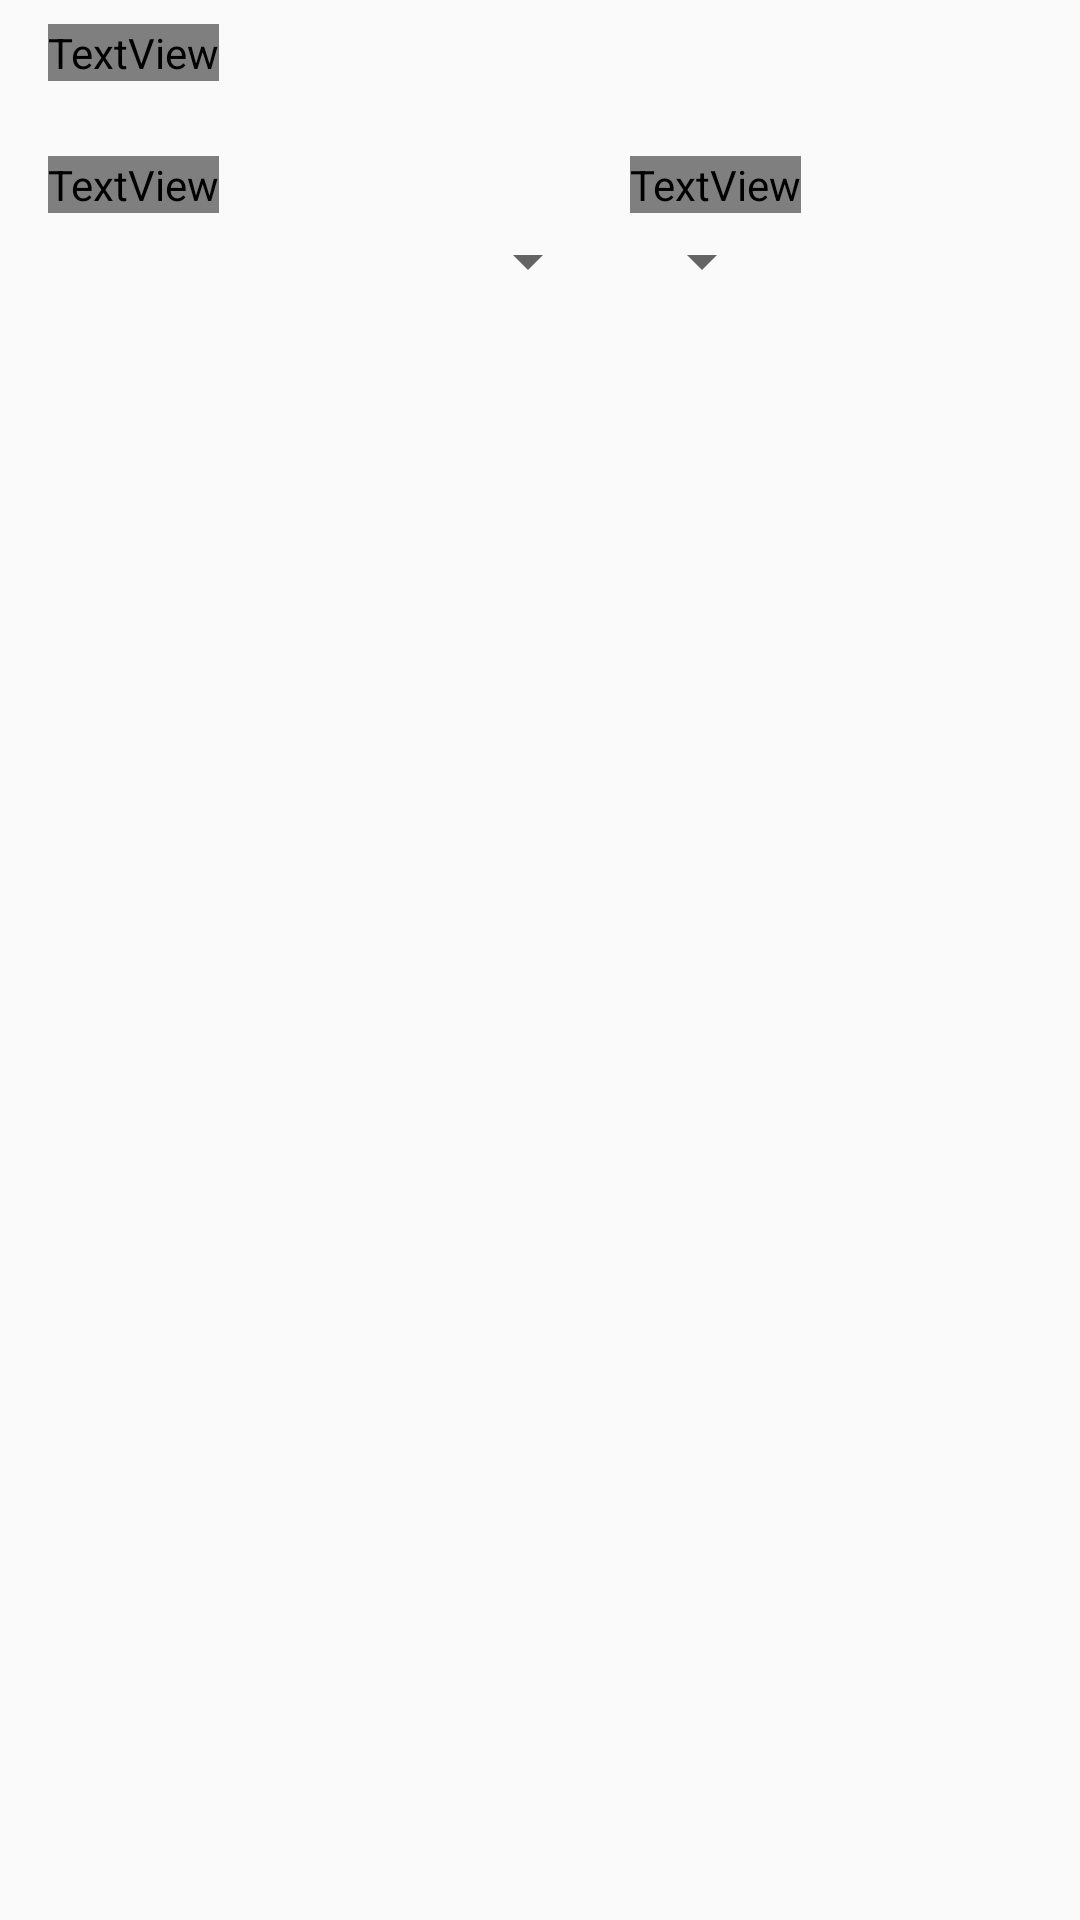

Produce the Android XML layout that renders to this screen, including the resource entries it uses.
<!-- AndroidManifest.xml: application theme Theme.Roofio -->
<!-- res/layout/activity_listings_by_category.xml -->
<?xml version="1.0" encoding="utf-8"?>
<androidx.constraintlayout.widget.ConstraintLayout xmlns:android="http://schemas.android.com/apk/res/android"
    xmlns:app="http://schemas.android.com/apk/res-auto"
    xmlns:tools="http://schemas.android.com/tools"
    android:id="@+id/layoutCategoryListings"
    android:layout_width="match_parent"
    android:layout_height="match_parent"
    tools:context=".ListingsByCategoryActivity">

    <TextView
        android:id="@+id/categoryNameTextView"
        android:layout_width="wrap_content"
        android:layout_height="wrap_content"
        android:layout_marginStart="16dp"
        android:layout_marginTop="8dp"
        android:fontFamily="@font/open_sans"
        android:text="TextView"
        android:textColor="@color/black"
        android:textSize="18dp"
        app:layout_constraintStart_toStartOf="parent"
        app:layout_constraintTop_toTopOf="parent" />

    <Spinner
        android:id="@+id/statusSpinner"
        android:layout_width="match_parent"
        android:layout_height="wrap_content"
        android:layout_marginStart="16dp"
        android:layout_marginTop="4dp"
        android:layout_marginEnd="160dp"
        android:spinnerMode="dropdown"
        app:layout_constraintEnd_toEndOf="parent"
        app:layout_constraintStart_toStartOf="parent"
        app:layout_constraintTop_toBottomOf="@+id/textView8" />



    <TextView
        android:id="@+id/textView8"
        android:layout_width="wrap_content"
        android:layout_height="wrap_content"
        android:layout_marginStart="16dp"
        android:layout_marginTop="25dp"
        android:fontFamily="@font/open_sans"
        android:text="Status"
        android:textSize="18sp"
        app:layout_constraintStart_toStartOf="parent"
        app:layout_constraintTop_toBottomOf="@+id/categoryNameTextView" />

    <Spinner
        android:id="@+id/orderSpinner"
        android:layout_width="wrap_content"
        android:layout_height="wrap_content"
        android:layout_marginStart="10dp"
        android:spinnerMode="dropdown"
        app:layout_constraintBottom_toBottomOf="@+id/statusSpinner"
        app:layout_constraintStart_toEndOf="@+id/statusSpinner"
        app:layout_constraintTop_toTopOf="@+id/statusSpinner" />


    <TextView
        android:id="@+id/textView80"
        android:layout_width="wrap_content"
        android:layout_height="wrap_content"
        android:layout_marginStart="10dp"
        android:fontFamily="@font/open_sans"
        android:text="Poredaj po:"
        android:textSize="18sp"
        app:layout_constraintBottom_toBottomOf="@+id/textView8"
        app:layout_constraintStart_toEndOf="@+id/statusSpinner"
        app:layout_constraintTop_toTopOf="@+id/textView8" />

    <androidx.recyclerview.widget.RecyclerView
        android:id="@+id/listingsRecycler"
        android:layout_width="match_parent"
        android:layout_height="match_parent"
        android:layout_marginTop="126dp"
        app:layout_constraintEnd_toEndOf="parent"
        app:layout_constraintStart_toStartOf="parent"
        app:layout_constraintTop_toBottomOf="@+id/orderSpinner"/>
</androidx.constraintlayout.widget.ConstraintLayout>
<!-- resources referenced by this layout -->
<resources>
  <style name="Theme.Roofio" parent="Theme.MaterialComponents.Light.DarkActionBar.Bridge">
          
          <item name="colorPrimary">@color/teal_700</item>
          <item name="colorPrimaryVariant">@color/teal_200</item>
          <item name="colorOnPrimary">@color/white</item>
          
          <item name="colorSecondary">@color/teal_200</item>
          <item name="colorSecondaryVariant">@color/teal_700</item>
          <item name="colorOnSecondary">@color/black</item>
          
          <item name="android:statusBarColor" tools:targetApi="l">?attr/colorPrimaryVariant</item>
          
      </style>
  <!-- not gathered from this repository: default colours our renderer supplied (Android Studio template values) -->
  <color name="teal_200">#FF03DAC5</color>
  <color name="teal_700">#FF018786</color>
  <color name="black">#FF000000</color>
  <color name="white">#FFFFFFFF</color>
</resources>
